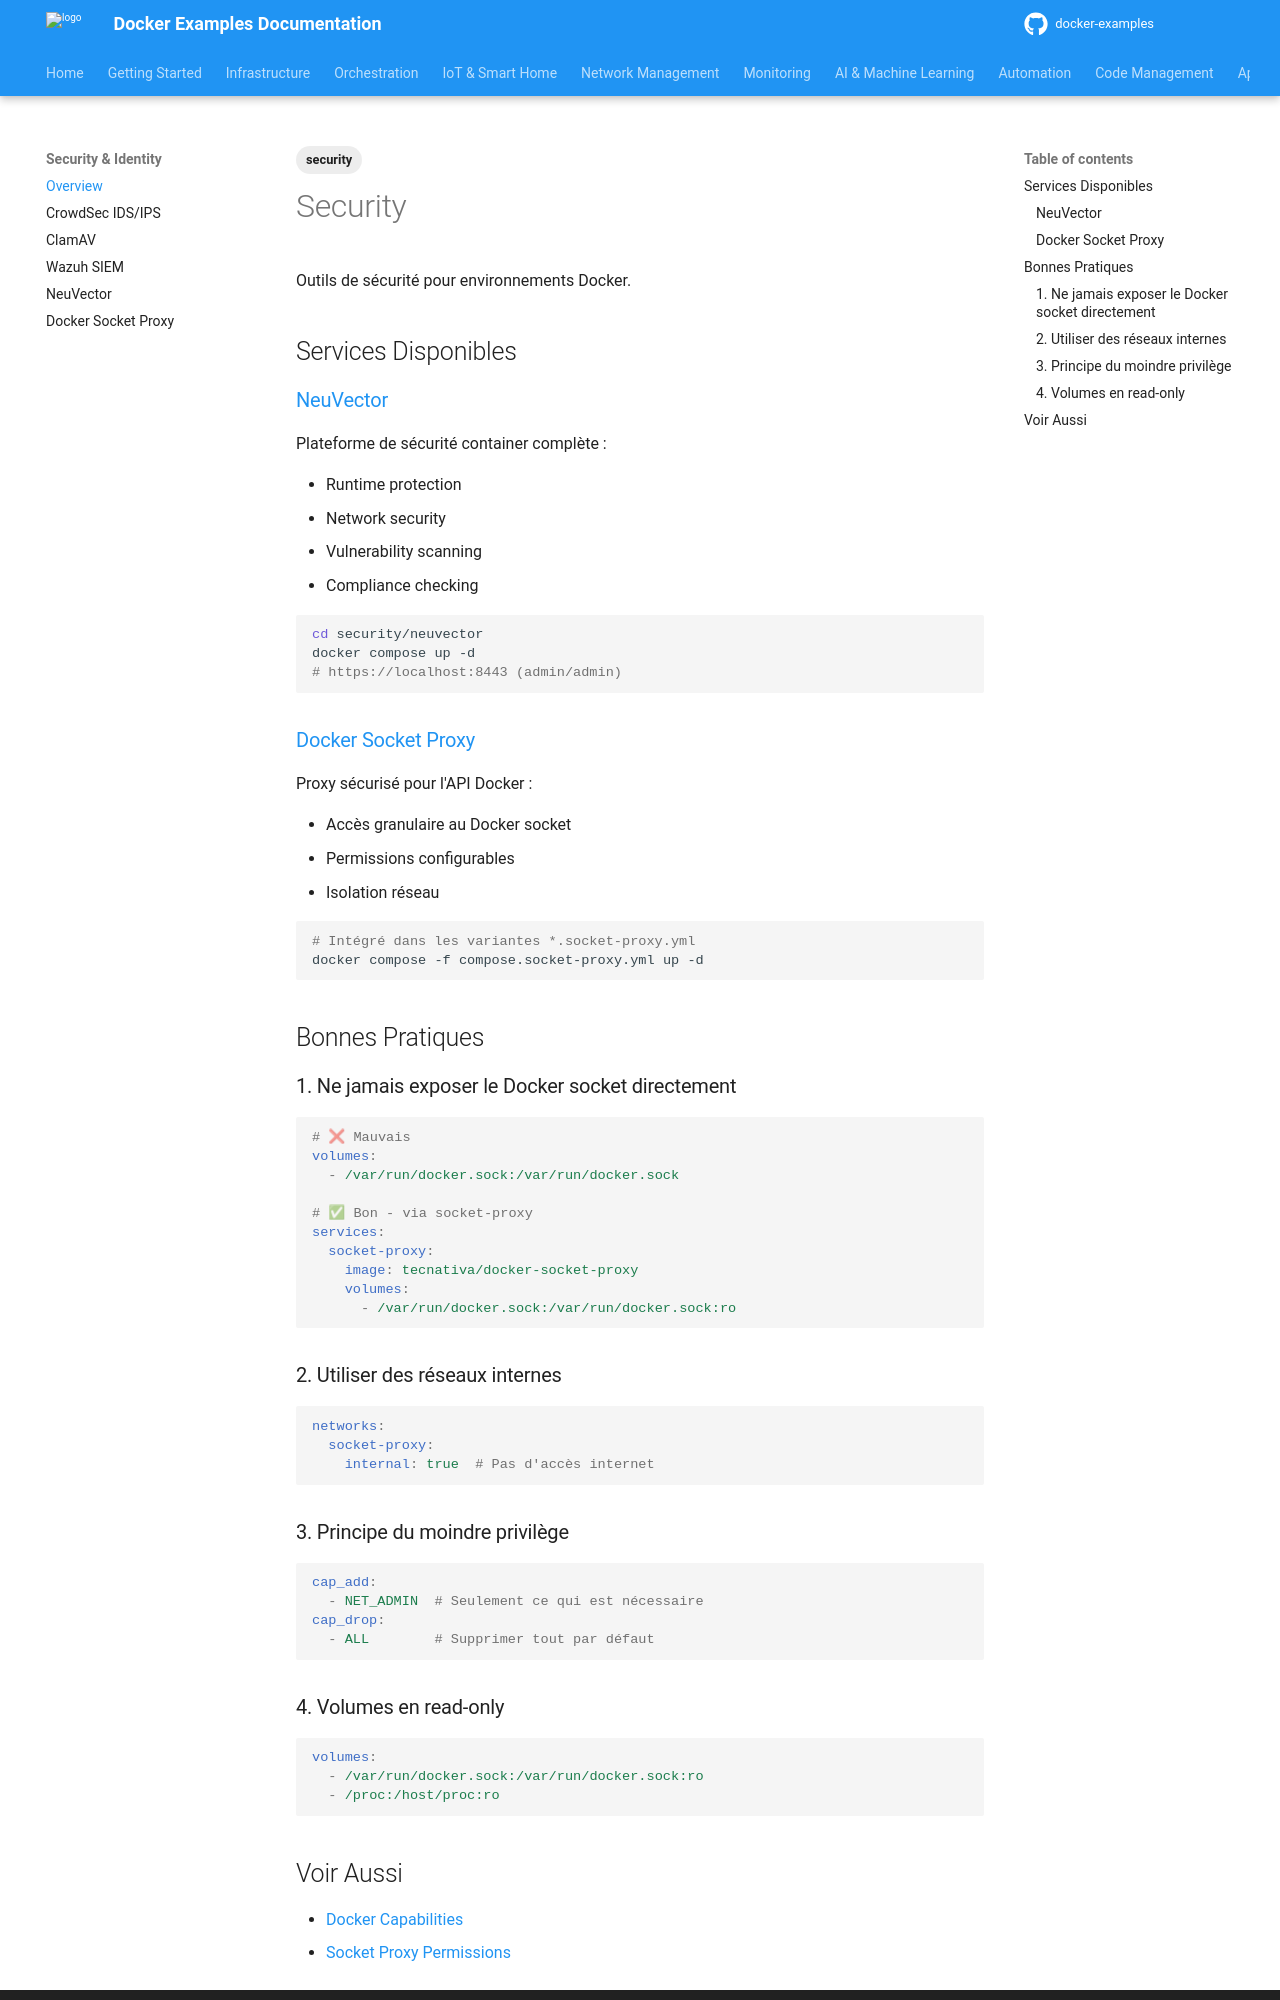

repository: nkaurelien/docker-examples · page: services/security/index.html · generator: mkdocs

---
tags: security
---

# Security

Outils de sécurité pour environnements Docker.

## Services Disponibles

### [NeuVector](neuvector.md)

Plateforme de sécurité container complète :

- Runtime protection
- Network security
- Vulnerability scanning
- Compliance checking

```bash
cd security/neuvector
docker compose up -d
# https://localhost:8443 (admin/admin)
```

### [Docker Socket Proxy](socket-proxy.md)

Proxy sécurisé pour l'API Docker :

- Accès granulaire au Docker socket
- Permissions configurables
- Isolation réseau

```bash
# Intégré dans les variantes *.socket-proxy.yml
docker compose -f compose.socket-proxy.yml up -d
```

## Bonnes Pratiques

### 1. Ne jamais exposer le Docker socket directement

```yaml
# ❌ Mauvais
volumes:
  - /var/run/docker.sock:/var/run/docker.sock

# ✅ Bon - via socket-proxy
services:
  socket-proxy:
    image: tecnativa/docker-socket-proxy
    volumes:
      - /var/run/docker.sock:/var/run/docker.sock:ro
```

### 2. Utiliser des réseaux internes

```yaml
networks:
  socket-proxy:
    internal: true  # Pas d'accès internet
```

### 3. Principe du moindre privilège

```yaml
cap_add:
  - NET_ADMIN  # Seulement ce qui est nécessaire
cap_drop:
  - ALL        # Supprimer tout par défaut
```

### 4. Volumes en read-only

```yaml
volumes:
  - /var/run/docker.sock:/var/run/docker.sock:ro
  - /proc:/host/proc:ro
```
